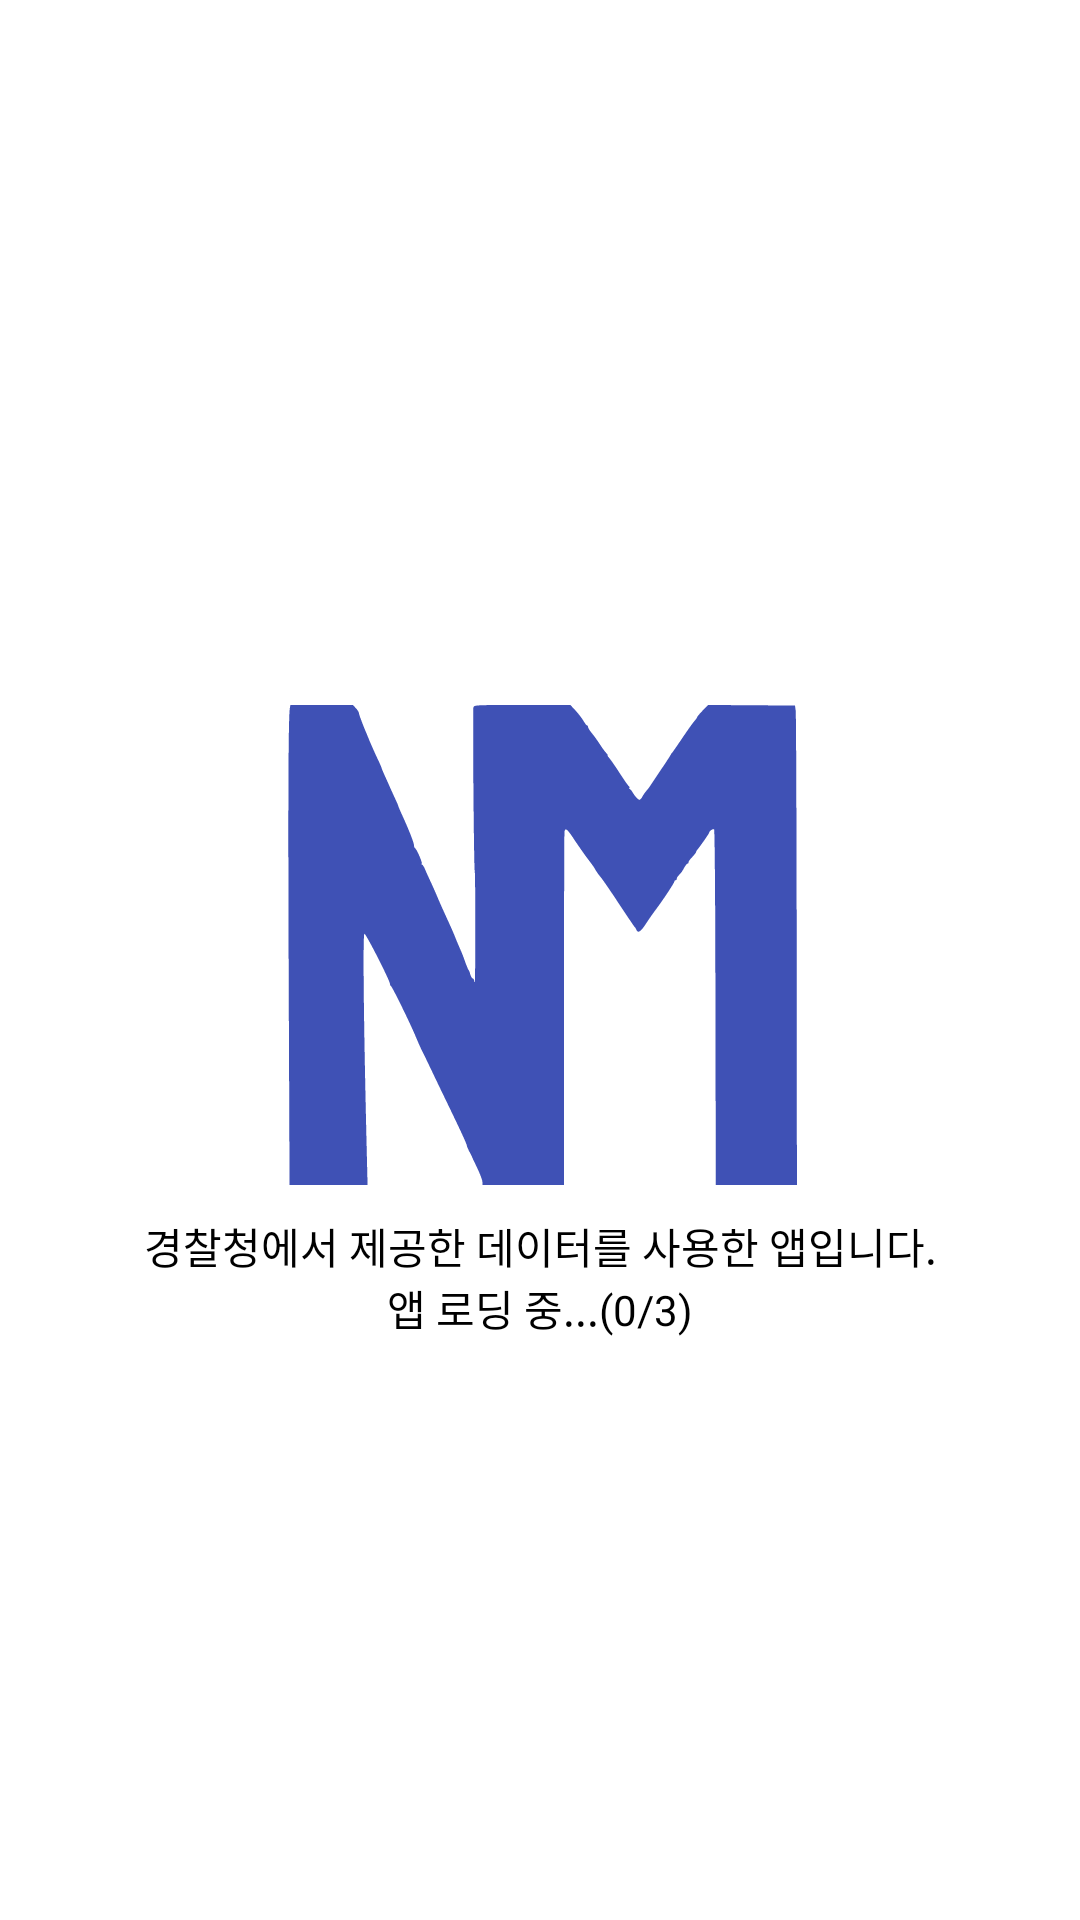

Reconstruct the res/layout file that produces this screen, plus the resources it refers to.
<!-- AndroidManifest.xml: application theme Theme.NotMissing -->
<!-- res/layout/activity_init.xml -->
<?xml version="1.0" encoding="utf-8"?>
<androidx.constraintlayout.widget.ConstraintLayout xmlns:android="http://schemas.android.com/apk/res/android"
    xmlns:app="http://schemas.android.com/apk/res-auto"
    xmlns:tools="http://schemas.android.com/tools"
    android:layout_width="match_parent"
    android:layout_height="match_parent"
    tools:context=".view.InitActivity">

    <ImageView
        android:id="@+id/imageView"
        android:layout_width="200dp"
        android:layout_height="200dp"
        android:layout_marginBottom="50dp"
        android:src="@drawable/ic_icon__1__removebg_preview"
        app:layout_constraintBottom_toBottomOf="parent"
        app:layout_constraintEnd_toEndOf="parent"
        app:layout_constraintStart_toStartOf="parent"
        app:layout_constraintTop_toTopOf="parent" />

    <TextView
        android:id="@+id/textView"
        android:layout_width="wrap_content"
        android:layout_height="wrap_content"
        android:layout_marginTop="10dp"
        android:text="경찰청에서 제공한 데이터를 사용한 앱입니다."
        android:textColor="#000"
        app:layout_constraintEnd_toEndOf="parent"
        app:layout_constraintStart_toStartOf="parent"
        app:layout_constraintTop_toBottomOf="@+id/imageView" />

    <TextView
        android:id="@+id/loadingText"
        android:layout_width="wrap_content"
        android:layout_height="wrap_content"
        android:text="앱 로딩 중...(0/3)"
        android:textColor="#000"
        app:layout_constraintEnd_toEndOf="parent"
        app:layout_constraintStart_toStartOf="parent"
        app:layout_constraintTop_toBottomOf="@+id/textView" />

    <ProgressBar
        android:layout_width="15dp"
        android:layout_height="15dp"
        android:layout_marginLeft="5dp"
        app:layout_constraintBottom_toBottomOf="@+id/loadingText"
        app:layout_constraintStart_toEndOf="@+id/loadingText"
        app:layout_constraintTop_toBottomOf="@+id/textView" />

</androidx.constraintlayout.widget.ConstraintLayout>
<!-- resources referenced by this layout -->
<resources>
  <!-- drawable ic_icon__1__removebg_preview: vector/xml drawable (drawable, 2925 chars, omitted) -->
  <style name="Theme.NotMissing" parent="Theme.MaterialComponents.DayNight.NoActionBar">
          
          <item name="colorPrimary">@color/purple_500</item>
          <item name="colorPrimaryVariant">#3F51B5</item>
          <item name="colorOnPrimary">@color/white</item>
          
          <item name="colorSecondary">@color/teal_200</item>
          <item name="colorSecondaryVariant">@color/teal_700</item>
          <item name="colorOnSecondary">@color/black</item>
          
          <item name="android:statusBarColor" tools:targetApi="l">?attr/colorPrimaryVariant</item>
          
      </style>
  <color name="purple_500">#3F51B5</color>
  <color name="white">#FFFFFFFF</color>
  <color name="teal_200">#3F51B5</color>
  <color name="teal_700">#1F34A8</color>
  <color name="black">#FF000000</color>
</resources>
